15-way image classification set "15_Scene_Cartoon" from GitHub (autumn-tilley/Cartoon-Classification-Exploration); label vocabulary: bedroom, coast, forest, highway, industrial, inside city, kitchen, living room, mountain, office, open country, store, street, suburb, tall building.

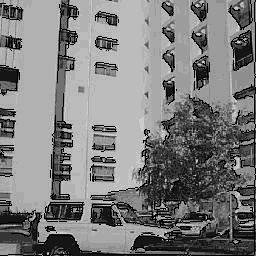
Label: inside city

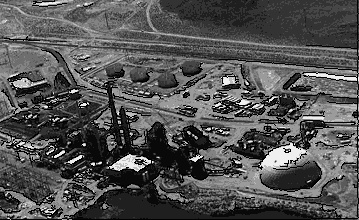
Label: industrial

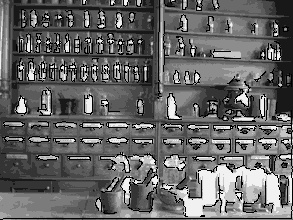
Label: store

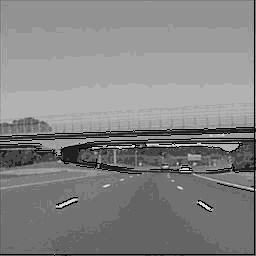
Label: highway

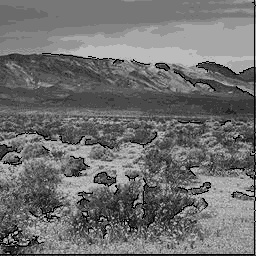
Label: open country

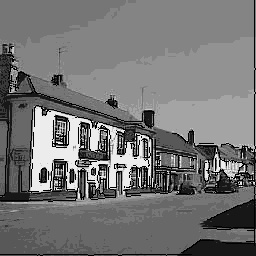
Label: street
